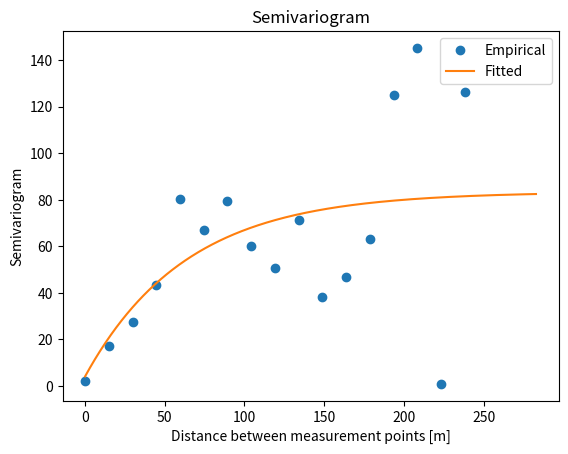

Write the Python code that produced this figure. (Note: this script raises an exception after producing the figure.)
##################################################################
# Radio Map Construction with Regression Kriging
# Written by Koya SATO, Ph.D.
# Requirements:
# - Python 3.x
# - numpy
# - scipy
# - matplotlib
##################################################################

# The MIT License (MIT)
#
# [redacted]
#
# Permission is hereby granted, free of charge, to any person obtaining a copy
# of this software and associated documentation files (the "Software"), to deal
# in the Software without restriction, including without limitation the rights
# to use, copy, modify, merge, publish, distribute, sublicense, and/or sell
# copies of the Software, and to permit persons to whom the Software is
# furnished to do so, subject to the following conditions:
#
# The above copyright notice and this permission notice shall be included in
# all copies or substantial portions of the Software.
#
# THE SOFTWARE IS PROVIDED "AS IS", WITHOUT WARRANTY OF ANY KIND, EXPRESS OR
# IMPLIED, INCLUDING BUT NOT LIMITED TO THE WARRANTIES OF MERCHANTABILITY,
# FITNESS FOR A PARTICULAR PURPOSE AND NONINFRINGEMENT. IN NO EVENT SHALL THE
# AUTHORS OR COPYRIGHT HOLDERS BE LIABLE FOR ANY CLAIM, DAMAGES OR OTHER
# LIABILITY, WHETHER IN AN ACTION OF CONTRACT, TORT OR OTHERWISE, ARISING FROM,
# OUT OF OR IN CONNECTION WITH THE SOFTWARE OR THE USE OR OTHER DEALINGS IN
# THE SOFTWARE.

import numpy as np
from matplotlib import pyplot as plt
from mpl_toolkits.axes_grid1 import make_axes_locatable
from scipy.optimize import minimize

''' sampling via multivariate normal distribution with no trend '''
"""
cov: variance-covariance matrix
"""
def gen_multivariate_normal(cov):
    print("--gen_multivariate_normal()--")
    L = np.linalg.cholesky(cov)
    z = np.random.standard_normal(len(cov))

    return np.dot(L, z)

'''variance-covariance matrix for log-normal shadowing'''
"""
x, y:  vector for measurement location
dcor:  correlation distance of shadowing [m]
sigma: standard deviation [dB]
"""
def gen_varcov_matrix(x, y, dcor, sigma):
    print("--gen_varcov_matrix()--")
    dmat = distance(x, y, x[:, np.newaxis], y[:, np.newaxis]) # distance matrix
    tmp  = 0.6931471805599453 / dcor                          # np.log(2.0)/dcor

    return sigma * sigma * np.exp(-dmat * tmp)

'''for measurement location'''
"""
n_node:   number of nodes
len_area: area length [m]
"""
def gen_location_vector(n_node, len_area):
    print("--gen_location_vector()--")
    x = np.random.uniform(0.0, len_area, n_node)
    y = np.random.uniform(0.0, len_area, n_node)
    
    return x, y

''' gen empirical semivariogram via binning '''
def gen_emprical_semivar(data, d_max, num):
    def gen_combinations(arr):
      r, c = np.triu_indices(len(arr), 1)

      return np.stack((arr[r], arr[c]), 1)

    print("--gen_emprical_semivar()--")
    d_semivar   = np.linspace(0.0, d_max, num)
    SPAN        = d_semivar[1] - d_semivar[0]

    indx        = gen_combinations(np.arange(N))
    
    '''gen semivariogram clouds'''
    d           = distance(data[indx[:, 0], 0], data[indx[:, 0], 1], data[indx[:, 1], 0], data[indx[:, 1], 1])
    indx        = indx[d<=d_max]
    d           = d[d <= d_max]
    semivar     = (data[indx[:, 0], 2] - data[indx[:, 1], 2])**2

    '''average semivariogram clouds via binning'''
    semivar_avg = np.empty(num)
    for i in range(num):
        d1 = d_semivar[i] - 0.5*SPAN
        d2 = d_semivar[i] + 0.5*SPAN
        indx_tmp = (d1 < d) * (d <= d2) #index within calculation span
        semivar_tr = semivar[indx_tmp]
        semivar_avg[i] = semivar_tr.mean()

    return d_semivar[np.isnan(semivar_avg) == False], 0.5 * semivar_avg[np.isnan(semivar_avg) == False]

'''theoretical semivariogram (exponential)'''
def semivar_exp(d, nug, sill, ran):
  return np.abs(nug) + np.abs(sill) * (1.0-np.exp(-d/(np.abs(ran))))

'''fitting emperical semivariotram to theoretical model'''
def fit_semivar(d, data):
    def obj_func(x):
        theorem = semivar_exp(d, x[0], x[1], x[2])

        return ((data-theorem)**2).sum()

    x0  = np.random.uniform(0.0, 1.0, 3)
    res = minimize(obj_func, x0, method='nelder-mead')
    for i in range(5):
        x0      = np.random.uniform(0.0, 1.0, 3)
        res_tmp = minimize(obj_func, x0, method='nelder-mead')
        if res.fun > res_tmp.fun:
            res = res_tmp

    return np.abs(res.x)

def ordinary_kriging(mat, x_vec, y_vec, z_vec, x_rx, y_rx, nug, sill, ran):
    vec              = np.ones(len(z_vec)+1, dtype=np.float)

    d_vec            = distance(x_vec, y_vec, x_rx, y_rx)
    vec[:len(z_vec)] = semivar_exp(d_vec, nug, sill, ran)
    weight           = np.linalg.solve(mat, vec)
    est              = (z_vec * weight[:len(z_vec)]).sum()

    return est

def distance(x1, y1, x2, y2):
    return np.sqrt((x1-x2)**2 + (y1-y2)**2)

'''matrix for weight calculation in Ordinary Kriging'''
def gen_mat_for_kriging(x_vec, y_vec, z_vec, nug, sill, ran):
    mat = distance(x_vec, y_vec, x_vec[:, np.newaxis], y_vec[:, np.newaxis])
    mat = semivar_exp(mat, nug, sill, ran)
    mat = np.vstack((mat, np.ones(len(z_vec))))
    mat = np.hstack((mat, np.ones([len(z_vec)+1, 1])))
    mat[len(z_vec)][len(z_vec)] = 0.0

    return mat

def pathloss(d, eta):
    return 10.0 * eta * np.log10(d+1.0) #+1: to avoid diverse of path loss

'''Ordinary Least Squares for Path Loss Modeling'''
def OLS(d, p):
    A       = np.vstack([-10.0*np.log10(d+1.0), np.ones(len(p))]).T
    m, c    = np.linalg.lstsq(A, p, rcond=None)[0]
    return m, c

if __name__=="__main__":
    '''measurement configuration'''
    LEN_AREA    = 200.0            #area length [m]
    N           = 50              #number of samples
    DCOR        = 20.0             #correlation distance [m]
    STDEV       = 8.0              #standard deviation
    TX_X        = 0.0              #x coordinate of transmitter
    TX_Y        = 0.5 * LEN_AREA   #y coordinate of transmitter
    PTX         = 30.0             #transmission power [dBm]
    ETA         = 3.0              #path loss index

    '''parameters for semivariogram modeling and Kriging'''
    D_MAX       = LEN_AREA * np.sqrt(2.0) #maximum distance in semivariogram modeling
    N_SEMIVAR   = 20                      #number for averaging empirical semivariograms
    
    '''get measurement dataset'''
    x, y    = gen_location_vector(N, LEN_AREA)
    cov     = gen_varcov_matrix(x, y, DCOR, STDEV)
    z       = gen_multivariate_normal(cov)  #correlated shadowing vector[dB]

    d       = distance(TX_X, TX_Y, x, y)
    l       = pathloss(d, ETA)              #[dB]
    prx     = PTX - l + z                   #received signal power [dBm]

    '''path loss modeling'''
    eta_est, ptx_est = OLS(d, prx)

    '''regression-based shadowing extraction'''
    pmean_est   = ptx_est - pathloss(d, eta_est)
    shad_est    = prx - pmean_est

    '''get empirical semivariogram model'''
    data        = np.vstack([x, y, shad_est]).T
    d_sv, sv    = gen_emprical_semivar(data, D_MAX, N_SEMIVAR)
    param       = fit_semivar(d_sv, sv)

    '''plot empirical/theoretical semivariogram'''
    d_fit = np.linspace(0.0, D_MAX, 1000)
    y_fit = semivar_exp(d_fit, param[0], param[1], param[2])
    plt.plot(d_sv, sv, 'o', label="Empirical")
    plt.plot(d_fit, y_fit, label="Fitted")
    plt.title("Semivariogram")
    plt.xlabel("Distance between measurement points [m]")
    plt.ylabel("Semivariogram")
    plt.legend()
    plt.show()

    '''radio map construction'''
    N_DIV   = 30 #number of grids in each axis
    x_valid = np.linspace(0, LEN_AREA, N_DIV)
    y_valid = np.linspace(0, LEN_AREA, N_DIV)
    X, Y    = np.meshgrid(x_valid, y_valid)
    prx_map = np.zeros([len(x_valid), len(y_valid)])
    
    mat     = gen_mat_for_kriging(x, y, prx, param[0], param[1], param[2])

    for i in range(len(y_valid)):
        for j in range(len(x_valid)):
            d_tmp           = distance(TX_X, TX_Y, x_valid[j], y_valid[i])
            pmean           = ptx_est - pathloss(d_tmp, eta_est)
            prx_map[i][j]   = pmean + ordinary_kriging(mat, x, y, shad_est, x_valid[j], y_valid[i], param[0], param[1], param[2])

    '''plot results'''

    fig, axs = plt.subplots(1, 2, figsize=(9, 6))

    im0 = axs[0].scatter(x, y, s=80, c=prx, cmap='jet', vmin=-40, vmax=0)
    im1 = axs[1].pcolor(X, Y, prx_map, cmap='jet', vmin=-40, vmax=0)

    axs[0].set_title("Dataset")
    axs[0].set_xlim([0.0, LEN_AREA])
    axs[0].set_ylim([0.0, LEN_AREA])
    axs[0].set_xlabel("$x$ [m]")
    axs[0].set_ylabel("$y$ [m]")
    axs[0].set_aspect('equal')
    divider = make_axes_locatable(axs[0])
    cax     = divider.append_axes("right", size="5%", pad=0.1)
    cb      = fig.colorbar(im0, ax=axs[0], cax=cax)
    cb.set_label("Received Signal Power [dBm]")

    axs[1].set_title("Kriging-based Radio Map")
    axs[1].set_xlim([0.0, LEN_AREA])
    axs[1].set_ylim([0.0, LEN_AREA])
    axs[1].set_xlabel("$x$ [m]")
    axs[1].set_ylabel("$y$ [m]")
    axs[1].set_aspect('equal')
    divider = make_axes_locatable(axs[1])
    cax     = divider.append_axes("right", size="5%", pad=0.1)
    cb      = fig.colorbar(im1, ax=axs[1], cax=cax)
    cb.set_label("Received Signal Power [dBm]")

    plt.tight_layout()
    plt.show()
    # plt.savefig("example.png")